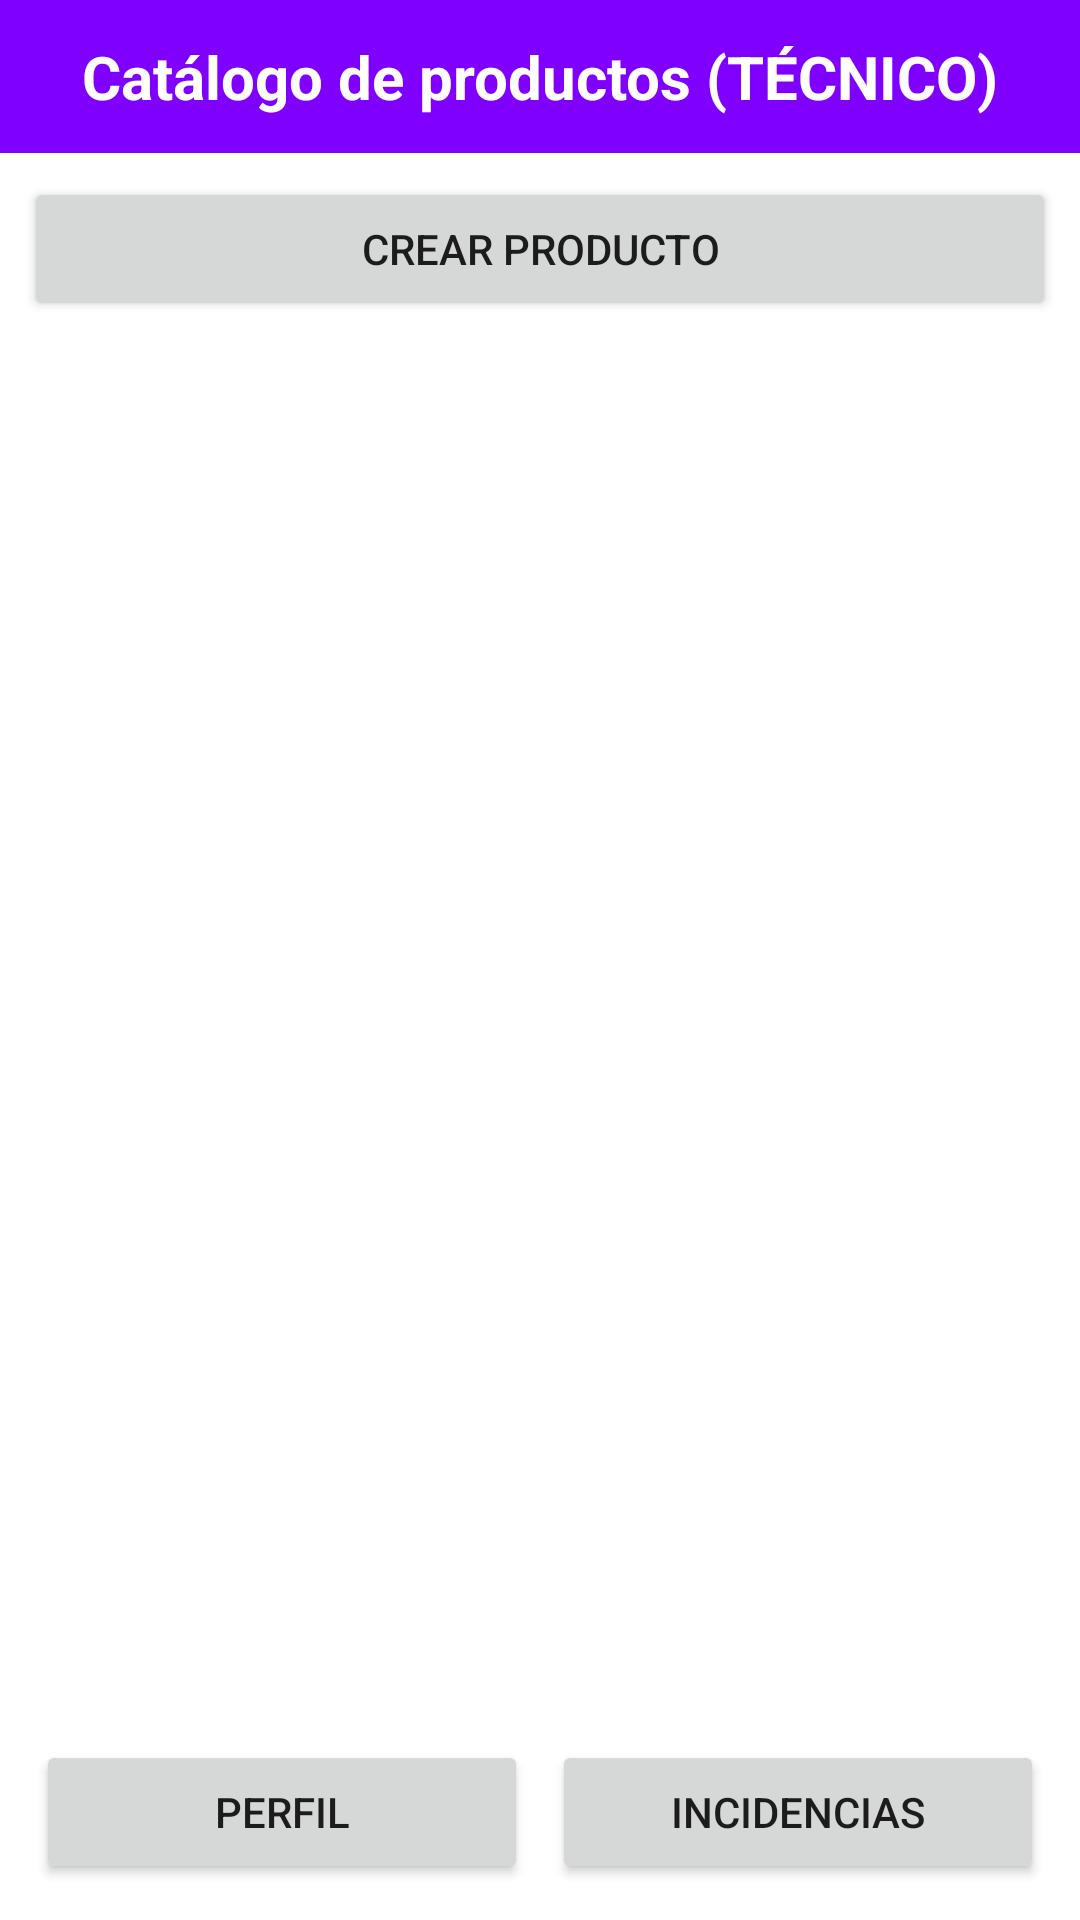

Reconstruct the res/layout file that produces this screen, plus the resources it refers to.
<!-- AndroidManifest.xml: application theme Theme.MaterialComponents.DayNight.NoActionBar -->
<!-- res/layout/activity_technician.xml -->
<LinearLayout xmlns:android="http://schemas.android.com/apk/res/android"
    android:orientation="vertical"
    android:background="@android:color/white"
    android:layout_width="match_parent"
    android:layout_height="match_parent">

    
    
    
    <TextView
        android:id="@+id/tvTitleTech"
        android:text="Catálogo de productos (TÉCNICO)"
        android:textSize="20sp"
        android:textStyle="bold"
        android:gravity="center"
        android:background="#8000FF"
        android:textColor="@android:color/white"
        android:padding="12dp"
        android:layout_width="match_parent"
        android:layout_height="wrap_content" />

    
    
    
    <Button
        android:id="@+id/btnAddProduct"
        android:text="Crear producto"
        android:layout_margin="8dp"
        android:layout_width="match_parent"
        android:layout_height="wrap_content" />

    
    
    
    <androidx.recyclerview.widget.RecyclerView
        android:id="@+id/recyclerProductsTech"
        android:layout_width="match_parent"
        android:layout_height="0dp"
        android:layout_weight="1" />

    
    
    
    <LinearLayout
        android:orientation="horizontal"
        android:padding="12dp"
        android:layout_width="match_parent"
        android:layout_height="wrap_content">

        
        <Button
            android:id="@+id/btnTechProfile"
            android:text="Perfil"
            android:layout_width="0dp"
            android:layout_height="wrap_content"
            android:layout_weight="1" />

        
        <Button
            android:id="@+id/btnTechIncidents"
            android:text="Incidencias"
            android:layout_width="0dp"
            android:layout_height="wrap_content"
            android:layout_weight="1"
            android:layout_marginStart="8dp" />
    </LinearLayout>

</LinearLayout>
<!-- resources referenced by this layout -->
<resources>

</resources>
